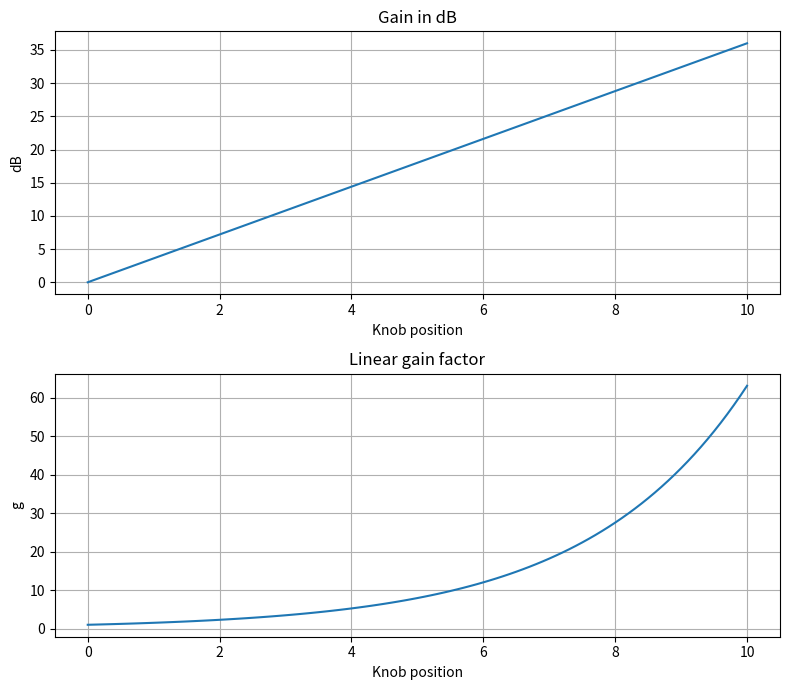

Source code (Python): (Note: this script raises an exception after producing the figure.)
import numpy as np
import matplotlib.pyplot as plt

MAX_GAIN_DB = 36.0  # gain in dB when the knob is at 10 (to tune by ear)


def knob_to_db(k):
    return MAX_GAIN_DB * k / 10


def knob_to_gain(k):
    return 10 ** (knob_to_db(k) / 20)

# (knob position, expected gain)
reference_values = [
    (0.0, 1.0),
    (2.5, 2.82),
    (5.0, 7.94),
    (7.5, 22.39),
    (10.0, 63.1),
]

for k, expected in reference_values:
    assert abs(knob_to_gain(k) - expected) < 0.01, f"k={k}"

for k in range(10):
    ratio = knob_to_gain(k + 1) / knob_to_gain(k)
    assert abs(ratio - 10 ** (MAX_GAIN_DB / 10 / 20)) < 1e-9, f"k={k}"

print("All gain checks passed")

# 101 knob positions evenly spaced from 0 to 10: 0.0, 0.1, 0.2, ..., 10.0
knob = np.linspace(0, 10, 101)

gain_db = knob_to_db(knob)  # gain in dB for every knob position
gain_linear = knob_to_gain(knob)  # linear gain factor for every knob position

fig, (ax_db, ax_linear) = plt.subplots(2, 1, figsize=(8, 7))

ax_db.plot(knob, gain_db)
ax_db.set_title("Gain in dB")
ax_db.set_xlabel("Knob position")
ax_db.set_ylabel("dB")
ax_db.grid()

ax_linear.plot(knob, gain_linear)
ax_linear.set_title("Linear gain factor")
ax_linear.set_xlabel("Knob position")
ax_linear.set_ylabel("g")
ax_linear.grid()

plt.tight_layout()
plt.savefig("prototypes/gain_mapping.png", dpi=120)
plt.show()
